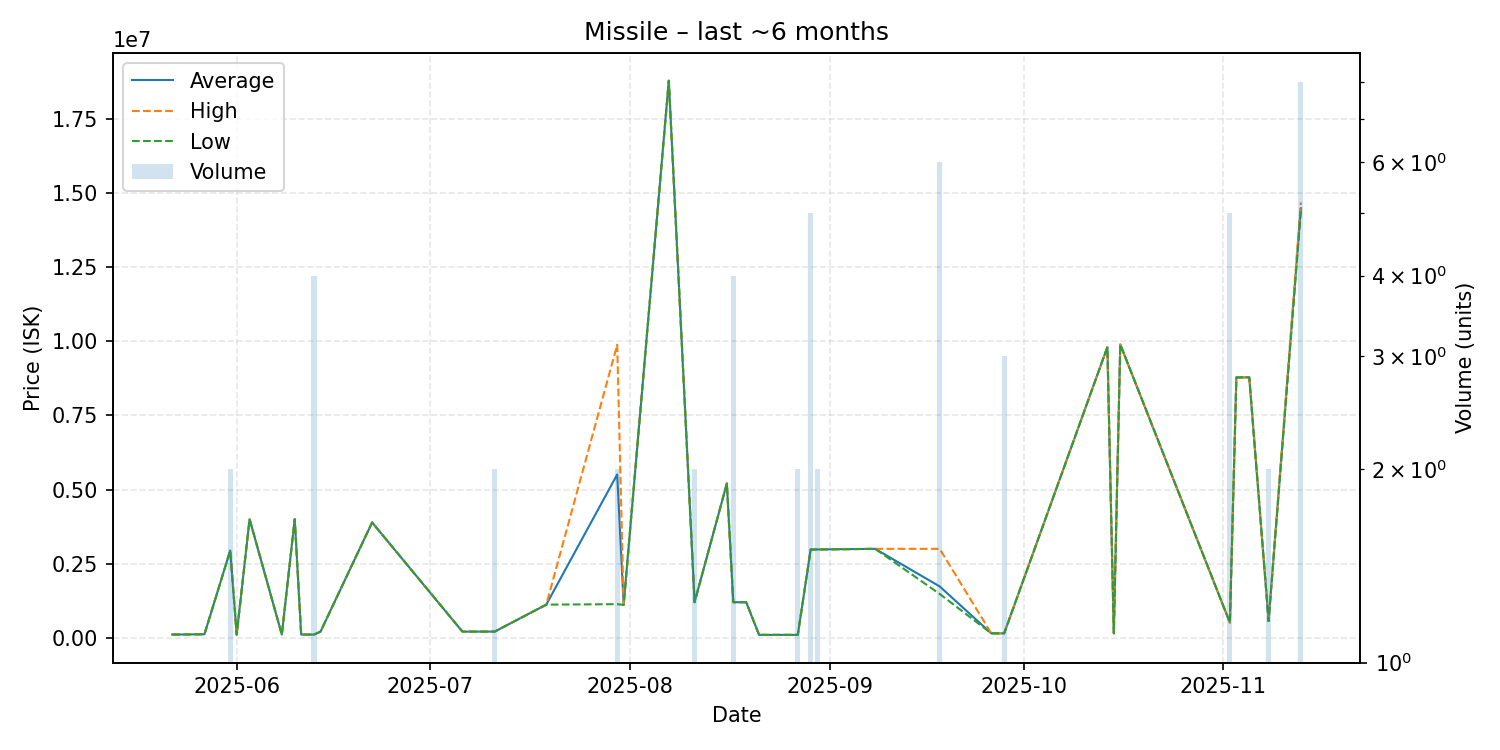

Source data for this figure (header and first rows):
date, average, highest, lowest, order_count, volume
2025-05-22, 110100, 110100, 110100, 1, 1
2025-05-27, 120000, 120000, 120000, 1, 1
2025-05-31, 2945000, 2950000, 2940000, 2, 2
2025-06-01, 110400, 110400, 110400, 1, 1
2025-06-03, 4000000, 4000000, 4000000, 1, 1
2025-06-08, 110400, 110400, 110400, 1, 1
2025-06-10, 4000000, 4000000, 4000000, 1, 1
2025-06-11, 110400, 110400, 110400, 1, 1
2025-06-13, 110350, 110400, 110300, 2, 4
2025-06-14, 210200, 210200, 210200, 1, 1
2025-06-22, 3890000, 3890000, 3890000, 1, 1
2025-07-06, 210200, 210200, 210200, 1, 1
2025-07-09, 210300, 210300, 210300, 1, 1
2025-07-11, 210400, 210400, 210400, 1, 2
2025-07-19, 1119000, 1119000, 1119000, 1, 1
2025-07-30, 5507000, 9879000, 1135000, 2, 2
2025-07-31, 1110000, 1110000, 1110000, 1, 1
2025-08-07, 18780000, 18780000, 18780000, 1, 1
2025-08-11, 1202000, 1202000, 1202000, 1, 2
2025-08-16, 5203000, 5203000, 5203000, 1, 1
2025-08-17, 1201250, 1202000, 1201000, 3, 4
2025-08-19, 1201000, 1201000, 1201000, 1, 1
2025-08-21, 100000, 100000, 100000, 1, 1
2025-08-27, 100100, 100100, 100100, 1, 2
2025-08-29, 2978000, 2978000, 2978000, 1, 5
2025-08-30, 2979500, 2980000, 2979000, 2, 2
2025-09-08, 3000000, 3000000, 3000000, 1, 1
2025-09-18, 1733167, 3000000, 1480000, 3, 6
2025-09-26, 150700, 150700, 150700, 1, 1
2025-09-28, 151000, 151000, 151000, 3, 3
2025-10-14, 9800000, 9800000, 9800000, 1, 1
2025-10-15, 152900, 152900, 152900, 1, 1
2025-10-16, 9890000, 9890000, 9890000, 1, 1
2025-11-02, 511700, 511700, 511700, 1, 5
2025-11-03, 8779000, 8779000, 8779000, 1, 1
2025-11-05, 8780000, 8780000, 8780000, 1, 1
2025-11-08, 565700, 565700, 565700, 1, 2
2025-11-13, 14478750, 14680000, 14380000, 6, 8
